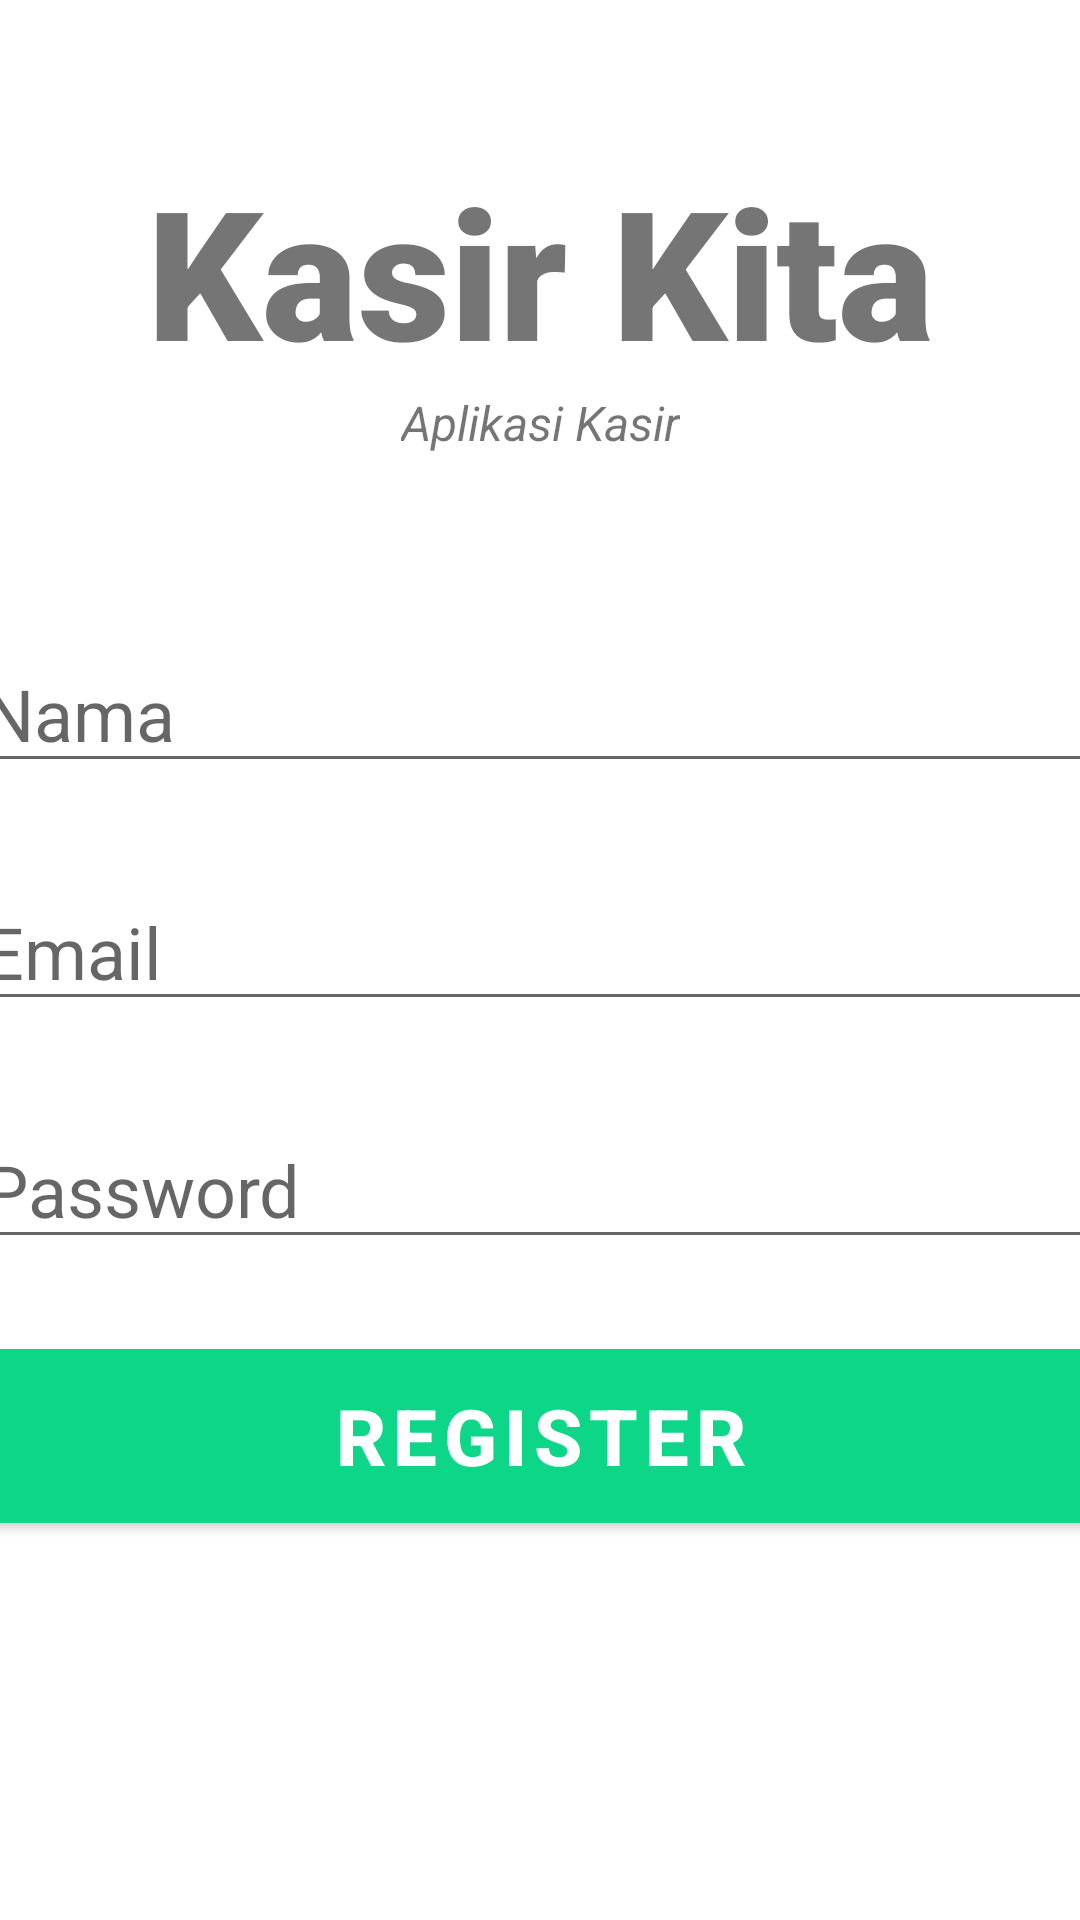

The Android layout XML behind this screen, and the referenced resources:
<!-- AndroidManifest.xml: application theme Theme.FireTable -->
<!-- res/layout/activity_register.xml -->
<?xml version="1.0" encoding="utf-8"?>
<androidx.constraintlayout.widget.ConstraintLayout xmlns:android="http://schemas.android.com/apk/res/android"
    xmlns:app="http://schemas.android.com/apk/res-auto"
    xmlns:tools="http://schemas.android.com/tools"
    android:layout_width="match_parent"
    android:layout_height="match_parent"
    tools:context=".Register_activity">

    <TextView
        android:id="@+id/banner"
        android:layout_width="match_parent"
        android:layout_height="wrap_content"
        android:text="Kasir Kita"
        android:textSize="60sp"
        android:textAlignment="center"
        android:textStyle="bold"
        android:fontFamily="sans-serif-black"
        app:layout_constraintTop_toTopOf="parent"
        app:layout_constraintRight_toRightOf="parent"
        app:layout_constraintLeft_toLeftOf="parent"
        android:layout_marginTop="50dp"
        />

    <TextView
        android:id="@+id/description"
        android:layout_width="wrap_content"
        android:layout_height="wrap_content"
        android:text="Aplikasi Kasir"
        android:textStyle="italic"
        android:textSize="16sp"
        android:textAlignment="center"
        app:layout_constraintLeft_toLeftOf="parent"
        app:layout_constraintRight_toRightOf="parent"
        app:layout_constraintTop_toBottomOf="@+id/banner"
        />

    <EditText
        android:id="@+id/name"
        android:layout_width="380dp"
        android:layout_height="wrap_content"
        android:layout_marginTop="60dp"
        android:ems="10"
        android:hint="Nama"
        android:inputType="text"
        android:textSize="24sp"
        app:layout_constraintLeft_toLeftOf="parent"
        app:layout_constraintRight_toRightOf="parent"
        app:layout_constraintTop_toBottomOf="@+id/description"
        />

    <EditText
        android:id="@+id/email"
        android:layout_width="380dp"
        android:layout_height="wrap_content"
        android:layout_marginTop="30dp"
        android:ems="10"
        android:hint="Email"
        android:inputType="textEmailAddress"
        android:textSize="24sp"
        app:layout_constraintLeft_toLeftOf="parent"
        app:layout_constraintRight_toRightOf="parent"
        app:layout_constraintTop_toBottomOf="@+id/name"
        />

    <EditText
        android:id="@+id/password"
        android:layout_width="380dp"
        android:layout_height="wrap_content"
        android:layout_marginTop="30dp"
        android:ems="10"
        android:hint="Password"
        android:inputType="textPassword"
        android:textSize="24sp"
        app:layout_constraintLeft_toLeftOf="parent"
        app:layout_constraintRight_toRightOf="parent"
        app:layout_constraintTop_toBottomOf="@+id/email"
        />

    <Button
        android:id="@+id/register"
        android:layout_width="380dp"
        android:layout_height="70dp"
        android:layout_marginTop="24dp"
        android:backgroundTint="#0eD689"
        android:text="Register"
        android:textColor="#ffff"
        android:textSize="26sp"
        android:textStyle="bold"
        app:layout_constraintLeft_toLeftOf="parent"
        app:layout_constraintRight_toRightOf="parent"
        app:layout_constraintTop_toBottomOf="@+id/password"
        />

    <ProgressBar
        android:id="@+id/progressBar"
        style="?android:attr/progressBarStyleLarge"
        android:layout_width="wrap_content"
        android:layout_height="wrap_content"
        android:layout_centerInParent="true"
        android:visibility="gone"
        tools:ignore="MissingConstraints"
        app:layout_constraintTop_toTopOf="parent"
        app:layout_constraintBottom_toBottomOf="parent"
        app:layout_constraintLeft_toLeftOf="parent"
        app:layout_constraintRight_toRightOf="parent"
        />
</androidx.constraintlayout.widget.ConstraintLayout>
<!-- resources referenced by this layout -->
<resources>
  <style name="Theme.FireTable" parent="Theme.MaterialComponents.Light.DarkActionBar">
          
          <item name="colorPrimary">@color/orange_primary</item>
          <item name="colorPrimaryVariant">@color/purple_700</item>
          <item name="colorOnPrimary">@color/white</item>
          
          <item name="colorSecondary">@color/teal_200</item>
          <item name="colorSecondaryVariant">@color/teal_700</item>
          <item name="colorOnSecondary">@color/black</item>
          
          <item name="android:statusBarColor" tools:targetApi="l">?attr/colorPrimary</item>
          
      </style>
  <color name="purple_700">#FF3700B3</color>
  <color name="white">#FFFFFFFF</color>
  <color name="teal_200">#FF03DAC5</color>
  <color name="teal_700">#FF018786</color>
  <color name="black">#FF000000</color>
</resources>
